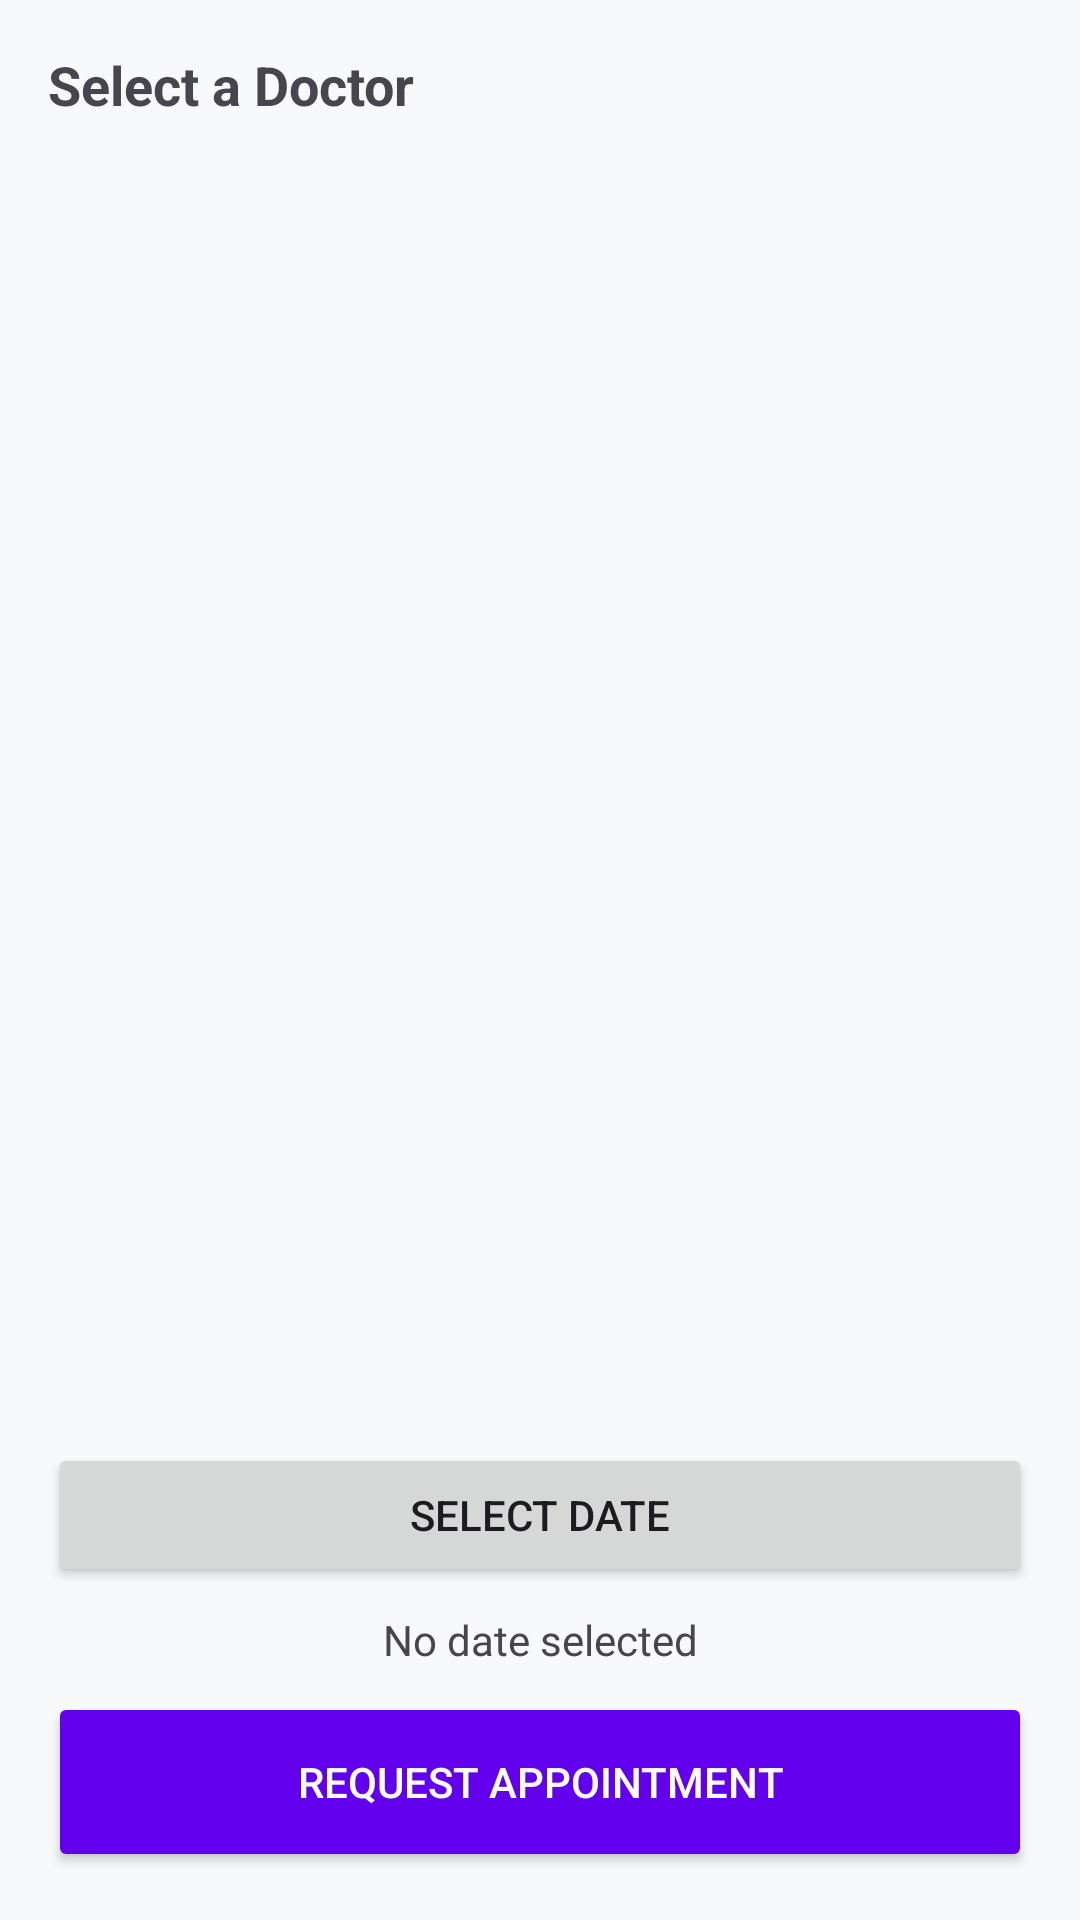

This screen was rendered from an Android layout file. Write that file and the resources it references.
<!-- AndroidManifest.xml: application theme Theme.Ruhan_2207088_Hospital_Management_System -->
<!-- res/layout/fragment_book_appointment.xml -->
<?xml version="1.0" encoding="utf-8"?>
<LinearLayout xmlns:android="http://schemas.android.com/apk/res/android"
    android:layout_width="match_parent"
    android:layout_height="match_parent"
    android:orientation="vertical"
    android:padding="16dp"
    android:background="#F8F9FA"
    android:clickable="true"
    android:focusable="true">

    <TextView
        android:layout_width="wrap_content"
        android:layout_height="wrap_content"
        android:text="Select a Doctor"
        android:textSize="18sp"
        android:textStyle="bold"
        android:layout_marginBottom="10dp"/>

    <androidx.recyclerview.widget.RecyclerView
        android:id="@+id/rvDoctors"
        android:layout_width="match_parent"
        android:layout_height="0dp"
        android:layout_weight="1" />

    <Button
        android:id="@+id/btnSelectDate"
        android:layout_width="match_parent"
        android:layout_height="wrap_content"
        android:text="Select Date"
        android:layout_marginTop="10dp"/>

    <TextView
        android:id="@+id/lblSelectedDate"
        android:layout_width="match_parent"
        android:layout_height="wrap_content"
        android:text="No date selected"
        android:gravity="center"
        android:padding="8dp"/>

    <Button
        android:id="@+id/btnSubmitRequest"
        android:layout_width="match_parent"
        android:layout_height="60dp"
        android:text="Request Appointment"
        android:backgroundTint="@color/design_default_color_primary"
        android:textColor="#FFFFFF"/>
</LinearLayout>
<!-- resources referenced by this layout -->
<resources>
  <style name="Theme.Ruhan_2207088_Hospital_Management_System" parent="Base.Theme.Ruhan_2207088_Hospital_Management_System" />
  <style name="Base.Theme.Ruhan_2207088_Hospital_Management_System" parent="Theme.Material3.DayNight.NoActionBar">
      </style>
</resources>
